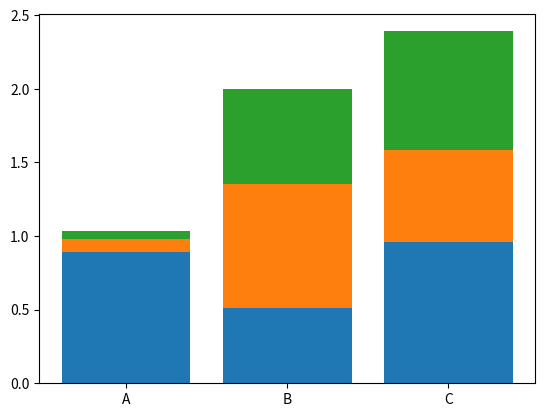

Write the Python code that produced this figure.
import numpy as np
import pandas as pd
import matplotlib.pyplot as plt

# Bar plot
x = np.random.rand(3)
y = np.random.rand(3)
z = np.random.rand(3)

data = [x, y, z]

fig, ax = plt.subplots()
x_ax = np.arange(3)

for i in x_ax:
    ax.bar(x_ax, data[i], bottom=np.sum(data[:i], axis=0))

ax.set_xticks(x_ax)
ax.set_xticklabels(["A", "B", "C"])

plt.show()